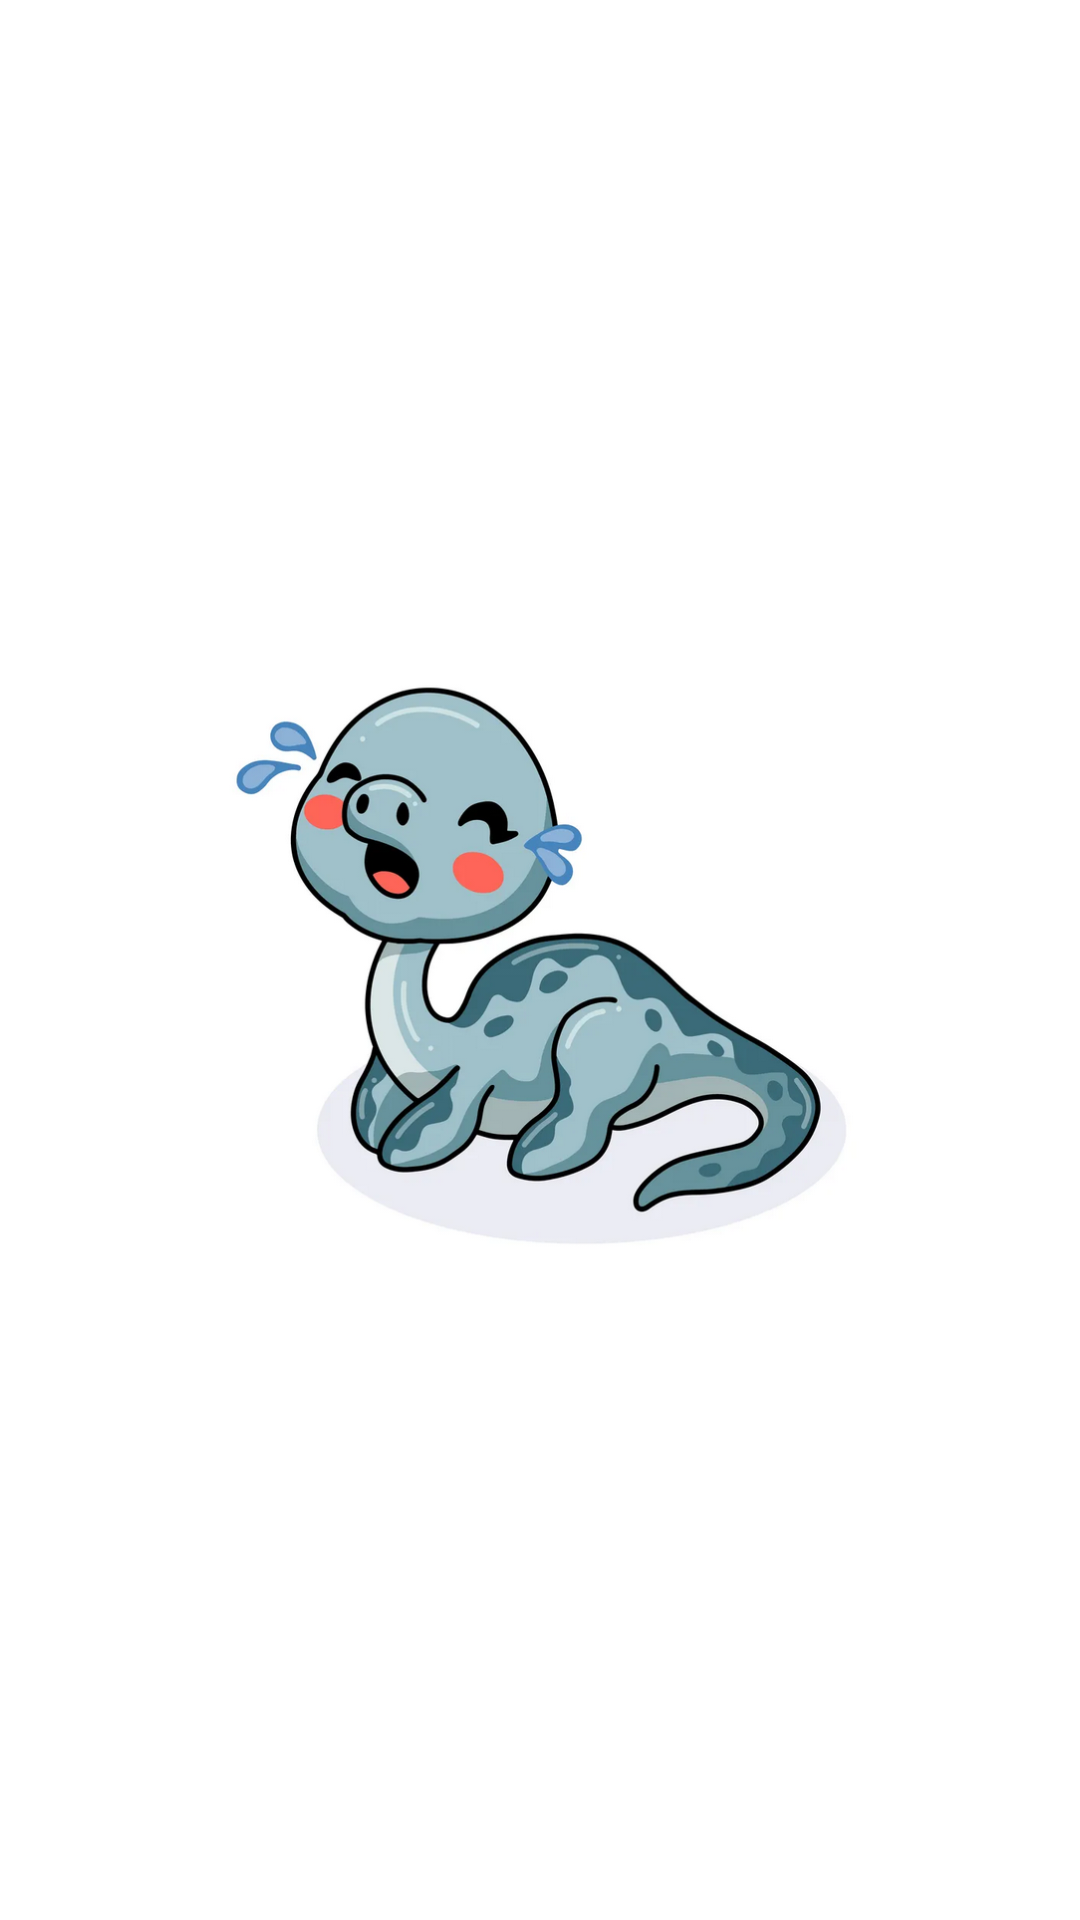

This screen was rendered from an Android layout file. Write that file and the resources it references.
<!-- AndroidManifest.xml: application theme Theme.Test -->
<!-- res/layout/denied.xml -->
<?xml version="1.0" encoding="utf-8"?>
<LinearLayout
    xmlns:app="http://schemas.android.com/apk/res-auto"
    xmlns:android="http://schemas.android.com/apk/res/android"
    android:layout_width="match_parent"
    android:layout_height="match_parent"
    android:orientation="vertical"
    android:gravity="center"
    >

    <ImageView
        android:id="@+id/sad"
        android:layout_width="wrap_content"
        android:layout_height="250dp"
        android:src="@drawable/saddino"
        >
    </ImageView>
</LinearLayout>
<!-- resources referenced by this layout -->
<resources>
  <!-- drawable saddino: png bitmap (drawable, 284040 bytes) -->
  <style name="Theme.Test" parent="Theme.MaterialComponents.DayNight.DarkActionBar">
          
          <item name="colorPrimary">@color/blue</item>
          <item name="colorPrimaryVariant">@color/purple_700</item>
          <item name="colorOnPrimary">@color/white</item>
          
          <item name="colorSecondary">@color/teal_200</item>
          <item name="colorSecondaryVariant">@color/teal_700</item>
          <item name="colorOnSecondary">@color/black</item>
          
          <item name="android:statusBarColor" tools:targetApi="l">?attr/colorPrimaryVariant</item>
          
      </style>
  <color name="blue">#FF010C32</color>
  <color name="purple_700">#FF3700B3</color>
  <color name="white">#FFFFFFFF</color>
  <color name="teal_200">#FF03DAC5</color>
  <color name="teal_700">#FF018786</color>
  <color name="black">#FF000000</color>
</resources>
